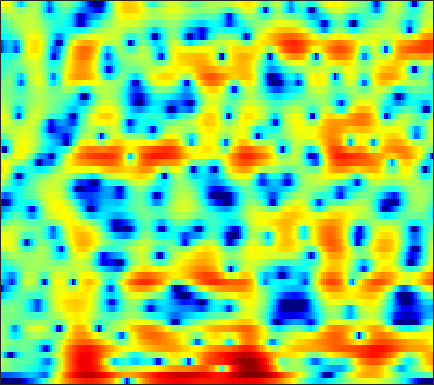

The data file committed next to this chart (first rows):
-15.557, -17.169, -19.852, -23.305, -27.006, -33.107, -28.409, -23.932, -20.056, -17.281, -15.158, -13.81, -12.28, -10.968, -10.089, -8.9522, -7.795, -6.8885, -5.6092, -4.2568, -2.8435, -1.7713, -0.34394, 1.0344
-10.03, -10.21, -10.17, -10.01, -9.845, -9.673, -9.454, -9.206, -8.754, -8.16, -7.536, -7.114, -6.657, -6.381, -6.324, -6.486, -6.956, -7.54, -8.604, -9.745, -10.03, -8.96, -6.272, -3.308
0.9395, 0.5746, 0.1195, -0.3027, -0.5902, -0.9371, -1.264, -1.486, -1.708, -1.92, -2.151, -2.342, -2.644, -3.023, -3.344, -3.841, -4.395, -4.83, -5.378, -5.783, -5.91, -5.707, -4.96, -3.711
2.031, 1.35, 0.4946, -0.2498, -0.6749, -1.067, -1.278, -1.335, -1.319, -1.282, -1.31, -1.371, -1.53, -1.801, -2.093, -2.615, -3.337, -4.019, -5.159, -6.58, -8.16, -9.158, -9.125, -7.178
-1.586, -3.644, -7.371, -13.52, -23.39, -16.45, -9.936, -7.324, -5.053, -3.61, -2.684, -2.233, -1.849, -1.702, -1.712, -1.871, -2.142, -2.366, -2.642, -2.779, -2.716, -2.484, -1.893, -0.996
1.285, 0.4983, -0.489, -1.277, -1.655, -1.847, -1.73, -1.538, -1.218, -0.923, -0.739, -0.6978, -0.7695, -1.054, -1.456, -2.245, -3.409, -4.552, -6.562, -9.415, -13.1, -14.27, -10.61, -6.392
1.624, 1.217, 0.6714, 0.1715, -0.1552, -0.501, -0.7106, -0.7853, -0.7772, -0.6893, -0.591, -0.5456, -0.5649, -0.7326, -0.9611, -1.391, -1.97, -2.506, -3.328, -4.137, -4.684, -4.735, -4.204, -3.149
1.314, 0.6615, -0.4385, -1.794, -2.925, -4.362, -5.214, -5.163, -4.219, -2.879, -1.586, -0.7627, 0.106, 0.7182, 1.055, 1.333, 1.405, 1.347, 1.158, 0.8952, 0.5869, 0.3382, 0.0007962, -0.313
1.762, 1.088, -0.1793, -1.956, -3.662, -6.411, -8.602, -8.207, -5.634, -3.052, -1.061, 0.0993, 1.301, 2.175, 2.653, 3.067, 3.264, 3.288, 3.174, 2.879, 2.37, 1.812, 0.7798, -0.7372
0.4254, 0.2499, -0.08856, -0.5019, -0.8142, -1.174, -1.37, -1.383, -1.228, -0.9258, -0.5543, -0.2717, 0.07861, 0.3759, 0.5514, 0.7027, 0.8028, 0.8547, 0.8771, 0.8202, 0.6746, 0.5093, 0.207, -0.1688
-0.1089, -0.04597, -0.02907, -0.0736, -0.137, -0.2471, -0.3779, -0.4917, -0.669, -0.8674, -1.087, -1.283, -1.583, -1.909, -2.149, -2.389, -2.456, -2.386, -2.136, -1.742, -1.234, -0.8189, -0.2675, 0.2611
-0.3906, -0.2427, -0.09057, 0.00173, 0.02471, -0.01016, -0.1305, -0.2824, -0.5934, -1.061, -1.708, -2.341, -3.43, -4.856, -6.179, -8.2, -10.03, -10.36, -8.79, -6.365, -4.109, -2.654, -1.04, 0.2873
-2.17, -1.94, -1.623, -1.32, -1.119, -0.9043, -0.8002, -0.8001, -0.925, -1.235, -1.783, -2.367, -3.411, -4.84, -6.214, -8.473, -10.58, -10.9, -9.14, -6.466, -4.014, -2.477, -0.7538, 0.6698
-6.843, -6.24, -5.284, -4.335, -3.689, -2.933, -2.309, -1.94, -1.569, -1.345, -1.296, -1.359, -1.582, -1.934, -2.245, -2.61, -2.795, -2.817, -2.587, -2.033, -1.246, -0.5911, 0.3152, 1.231
-15.24, -11.72, -8.943, -7.196, -6.225, -5.095, -3.964, -3.116, -2.051, -1.115, -0.3524, 0.06372, 0.3686, 0.4349, 0.3542, 0.07521, -0.387, -0.8095, -1.265, -1.49, -1.353, -0.9204, 0.01371, 1.103
-7.072, -7.268, -7.863, -9.184, -10.74, -12.37, -10.07, -7.077, -3.637, -1.121, 0.6255, 1.515, 2.264, 2.541, 2.438, 1.832, 0.6473, -0.6947, -3.594, -8.875, -16.03, -9.579, -3.46, 0.01834
-4.506, -5.052, -6, -7.251, -8.221, -8.877, -7.741, -6.068, -3.717, -1.692, -0.1557, 0.6838, 1.46, 1.835, 1.853, 1.576, 0.9769, 0.2869, -0.8307, -1.757, -2.111, -1.751, -0.6217, 0.6563
-4.299, -4.163, -4.02, -3.861, -3.692, -3.361, -2.86, -2.372, -1.63, -0.8956, -0.2195, 0.2074, 0.6618, 0.9329, 1.039, 1.068, 0.9659, 0.8185, 0.6567, 0.5146, 0.4237, 0.4553, 0.6004, 0.794
-4.069, -3.325, -2.522, -1.888, -1.498, -1.047, -0.6588, -0.3997, -0.07307, 0.2071, 0.4494, 0.6207, 0.8025, 0.9557, 1.05, 1.123, 1.137, 1.14, 1.093, 0.957, 0.8102, 0.6691, 0.4218, 0.1605
-2.025, -1.081, -0.1243, 0.5347, 0.8697, 1.134, 1.235, 1.209, 1.069, 0.8839, 0.7055, 0.6123, 0.5676, 0.6632, 0.7921, 1.001, 1.212, 1.333, 1.342, 1.23, 0.9784, 0.6357, -0.01281, -0.8726
1.744, 2.291, 2.815, 3.1, 3.142, 2.959, 2.491, 1.948, 0.9403, -0.3355, -1.755, -2.704, -3.265, -2.797, -1.992, -0.8125, 0.1742, 0.6811, 1.069, 1.194, 0.9492, 0.5798, -0.1714, -1.318
3.557, 3.803, 3.983, 3.959, 3.791, 3.316, 2.49, 1.609, -0.0335, -2.494, -6.299, -10.95, -19.03, -10.25, -6.407, -3.357, -1.597, -0.8116, -0.1994, -0.1022, -0.4247, -0.806, -1.489, -2.257
3.07, 3.276, 3.441, 3.456, 3.353, 3.045, 2.513, 1.956, 1.032, -0.07809, -1.216, -1.941, -2.45, -2.394, -2.063, -1.505, -1.085, -0.93, -1.007, -1.582, -2.545, -3.668, -5.679, -7.893
0.8915, 1.259, 1.692, 2.014, 2.154, 2.206, 2.107, 1.928, 1.582, 1.174, 0.7358, 0.4374, 0.1136, -0.1008, -0.1938, -0.279, -0.3591, -0.4752, -0.8749, -1.476, -2.522, -3.67, -5.789, -8.658
-3.542, -2.599, -1.51, -0.6685, -0.1879, 0.2378, 0.4601, 0.5008, 0.3852, 0.1151, -0.2825, -0.6285, -1.102, -1.468, -1.621, -1.645, -1.451, -1.228, -0.9418, -0.6808, -0.6162, -0.599, -0.6567, -0.6247
-8.291, -6.566, -4.921, -3.703, -2.99, -2.267, -1.822, -1.664, -1.724, -2.139, -2.933, -3.812, -5.352, -7.116, -8.104, -7.806, -5.939, -4.334, -2.345, -0.836, 0.3453, 1.052, 1.787, 2.403
-9.011, -8.801, -8.214, -7.253, -6.396, -5.254, -4.318, -3.855, -3.572, -3.745, -4.457, -5.414, -7.471, -10.76, -13.68, -13.05, -8.344, -5.489, -2.608, -0.5777, 1.001, 1.894, 2.838, 3.529
-12.58, -16.55, -20.6, -15.07, -11.54, -8.423, -6.387, -5.324, -4.395, -3.873, -3.691, -3.718, -3.874, -3.951, -3.852, -3.318, -2.378, -1.489, -0.2582, 0.9059, 1.91, 2.537, 3.22, 3.688
-7.508, -9.043, -10.07, -9.439, -8.392, -6.909, -5.688, -4.904, -4.085, -3.442, -2.917, -2.575, -2.128, -1.658, -1.285, -0.7128, -0.0698, 0.4464, 1.11, 1.788, 2.357, 2.733, 3.116, 3.347
-1.458, -2.252, -3.109, -3.704, -3.986, -4.203, -4.252, -4.213, -4.01, -3.681, -3.196, -2.763, -2.127, -1.481, -0.9767, -0.335, 0.2847, 0.7314, 1.271, 1.778, 2.191, 2.46, 2.698, 2.827
2.174, 1.31, 0.1057, -1.165, -2.162, -3.563, -4.923, -5.83, -6.51, -6.31, -5.418, -4.544, -3.379, -2.343, -1.654, -0.8738, -0.2189, 0.2024, 0.7456, 1.169, 1.579, 1.824, 2.106, 2.297
4.734, 3.779, 2.329, 0.6122, -0.9354, -3.553, -7.268, -11.54, -24.41, -15.59, -9.247, -6.692, -4.531, -3.153, -2.49, -1.863, -1.42, -1.163, -0.8123, -0.4566, -0.04112, 0.2661, 0.7267, 1.149
5.959, 5.134, 3.941, 2.595, 1.465, -0.2114, -2.027, -3.342, -4.598, -4.762, -4.194, -3.673, -3.226, -3.11, -3.361, -3.95, -4.657, -5.04, -5.242, -4.822, -4.2, -3.692, -2.968, -2.244
5.158, 4.56, 3.865, 3.278, 2.884, 2.437, 1.977, 1.668, 1.267, 0.9109, 0.4663, 0.01825, -0.8597, -2.279, -3.784, -6.81, -11.71, -17.81, -18.33, -12.3, -10.23, -9.486, -9.736, -9.714
0.8851, 0.1632, -0.09899, 0.5524, 1.331, 2.34, 3.144, 3.572, 3.894, 3.891, 3.611, 3.176, 2.267, 0.9068, -0.4219, -2.588, -5.094, -6.692, -8.092, -8.151, -8.675, -9.683, -12.31, -16.77
-8.188, -14.36, -18.78, -6.994, -3.132, 0.05683, 2.113, 3.146, 4.04, 4.481, 4.554, 4.395, 3.908, 3.173, 2.442, 1.341, 0.1333, -0.7645, -1.81, -2.989, -3.889, -4.659, -5.469, -5.961
-5.378, -5.101, -4.285, -2.732, -1.374, 0.3613, 1.768, 2.603, 3.383, 3.88, 4.064, 4.035, 3.793, 3.324, 2.867, 2.096, 1.211, 0.4816, -0.5663, -1.629, -2.747, -3.467, -4.483, -5.289
-2.096, -1.416, -0.5715, 0.2348, 0.8236, 1.549, 2.204, 2.607, 3.057, 3.353, 3.494, 3.487, 3.325, 2.974, 2.587, 1.9, 1.013, 0.2191, -1.039, -2.381, -3.881, -5.055, -6.41, -7.607
0.8963, 1.231, 1.587, 1.842, 1.978, 2.11, 2.213, 2.287, 2.425, 2.566, 2.726, 2.812, 2.824, 2.681, 2.414, 1.841, 0.9633, 0.05952, -1.433, -3.504, -6.077, -8.497, -12.19, -14.63
3.236, 3.217, 3.014, 2.601, 2.151, 1.432, 0.6614, 0.1943, -0.07504, 0.1918, 0.8477, 1.421, 2.08, 2.505, 2.602, 2.449, 1.903, 1.225, -0.08847, -1.926, -4.498, -6.837, -10.72, -13.3
4.08, 3.801, 3.142, 2.088, 0.9516, -1.161, -4.376, -7.912, -12.55, -8.169, -3.715, -1.479, 0.5558, 1.829, 2.433, 2.819, 2.804, 2.568, 1.938, 1.088, 0.01268, -0.8718, -1.918, -2.742
2.883, 2.557, 1.881, 0.8867, -0.0918, -1.752, -3.763, -5.231, -6.305, -5.394, -3.453, -2.004, -0.4152, 0.7436, 1.383, 1.925, 2.191, 2.219, 2.091, 1.744, 1.324, 0.9412, 0.3991, -0.1091
1.45, 1.22, 0.7944, 0.2387, -0.2297, -0.9079, -1.526, -1.871, -2.077, -1.915, -1.474, -1.033, -0.3719, 0.2707, 0.6753, 1.111, 1.39, 1.494, 1.52, 1.403, 1.173, 0.9709, 0.6367, 0.2703
0.4999, 0.3954, 0.1807, -0.1084, -0.3731, -0.7453, -1.096, -1.322, -1.466, -1.434, -1.188, -0.8994, -0.4215, 0.1056, 0.4692, 0.8946, 1.187, 1.317, 1.341, 1.269, 1.053, 0.841, 0.5416, 0.2216
-0.1586, -0.05309, -0.03788, -0.2004, -0.4632, -0.954, -1.587, -2.086, -2.643, -2.851, -2.515, -1.935, -0.9651, 0.006615, 0.6666, 1.34, 1.775, 1.931, 1.911, 1.642, 1.196, 0.7417, 0.09128, -0.4596
-1.137, -0.4707, 0.07005, 0.1535, -0.08691, -0.9041, -2.394, -4.069, -7.378, -10.88, -8.802, -5.506, -2.08, 0.2571, 1.51, 2.624, 3.234, 3.382, 3.229, 2.589, 1.499, 0.3639, -1.672, -4.107
-3.546, -2.138, -0.9861, -0.4726, -0.4435, -0.9153, -1.963, -3.129, -5.057, -6.464, -5.423, -3.483, -0.9716, 0.9814, 2.048, 3.022, 3.49, 3.542, 3.201, 2.433, 1.107, -0.3052, -2.825, -6.411
-3.894, -3.11, -2.296, -1.759, -1.547, -1.422, -1.445, -1.499, -1.513, -1.279, -0.7654, -0.2127, 0.6407, 1.461, 1.947, 2.39, 2.532, 2.432, 1.992, 1.265, 0.2999, -0.5519, -1.724, -2.646
-3.197, -3.009, -2.686, -2.357, -2.147, -1.826, -1.476, -1.192, -0.7253, -0.1069, 0.5931, 1.119, 1.794, 2.373, 2.673, 2.865, 2.797, 2.546, 1.942, 1.018, -0.1273, -1.111, -2.517, -3.682
-4.302, -4.262, -4.019, -3.727, -3.526, -3.34, -3.096, -2.735, -1.86, -0.6541, 0.7045, 1.686, 2.796, 3.617, 4.038, 4.276, 4.153, 3.813, 3.007, 1.74, -0.06675, -1.796, -4.798, -9.044
-12.26, -10.17, -7.761, -6.582, -6.457, -7.466, -9.835, -11.52, -9.137, -4.509, -0.9647, 1.018, 2.978, 4.281, 4.918, 5.341, 5.294, 4.961, 4.119, 2.823, 1.005, -0.7719, -3.636, -6.93
-10.86, -9.468, -7.508, -6.358, -6.184, -6.735, -8.012, -8.549, -6.869, -3.616, -0.6242, 1.156, 2.946, 4.188, 4.783, 5.199, 5.198, 4.932, 4.234, 3.142, 1.688, 0.3769, -1.711, -4.212
-4.872, -4.673, -4.213, -3.705, -3.368, -2.939, -2.47, -2.024, -1.17, -0.1002, 1.038, 1.857, 2.782, 3.473, 3.803, 4, 3.92, 3.681, 3.118, 2.284, 1.18, 0.1893, -1.332, -3.106
-3.806, -3.304, -2.644, -2.028, -1.574, -1.011, -0.4536, -0.03655, 0.5283, 1.109, 1.663, 2.031, 2.448, 2.725, 2.835, 2.82, 2.62, 2.351, 1.847, 1.195, 0.4102, -0.2602, -1.208, -2.151
-3.533, -2.605, -1.605, -0.8096, -0.3206, 0.223, 0.6731, 0.9809, 1.339, 1.653, 1.931, 2.098, 2.252, 2.304, 2.269, 2.1, 1.778, 1.436, 0.8712, 0.2062, -0.4958, -1.008, -1.655, -2.206
-1.886, -0.9124, 0.04053, 0.7014, 1.036, 1.331, 1.5, 1.575, 1.659, 1.748, 1.854, 1.947, 2.033, 2.045, 1.96, 1.704, 1.248, 0.7656, -0.07332, -1.089, -2.178, -2.919, -3.614, -3.874
1.561, 2.042, 2.438, 2.546, 2.454, 2.121, 1.612, 1.166, 0.6511, 0.4003, 0.4981, 0.7557, 1.198, 1.557, 1.68, 1.575, 1.105, 0.478, -0.8048, -2.695, -5.376, -7.982, -11.12, -10.06
4.329, 4.348, 4.153, 3.636, 3.003, 1.743, -0.09043, -1.921, -4.931, -7.072, -5.646, -3.607, -1.327, 0.1843, 0.8889, 1.304, 1.174, 0.7239, -0.3429, -2.046, -4.478, -6.737, -9.275, -8.392
